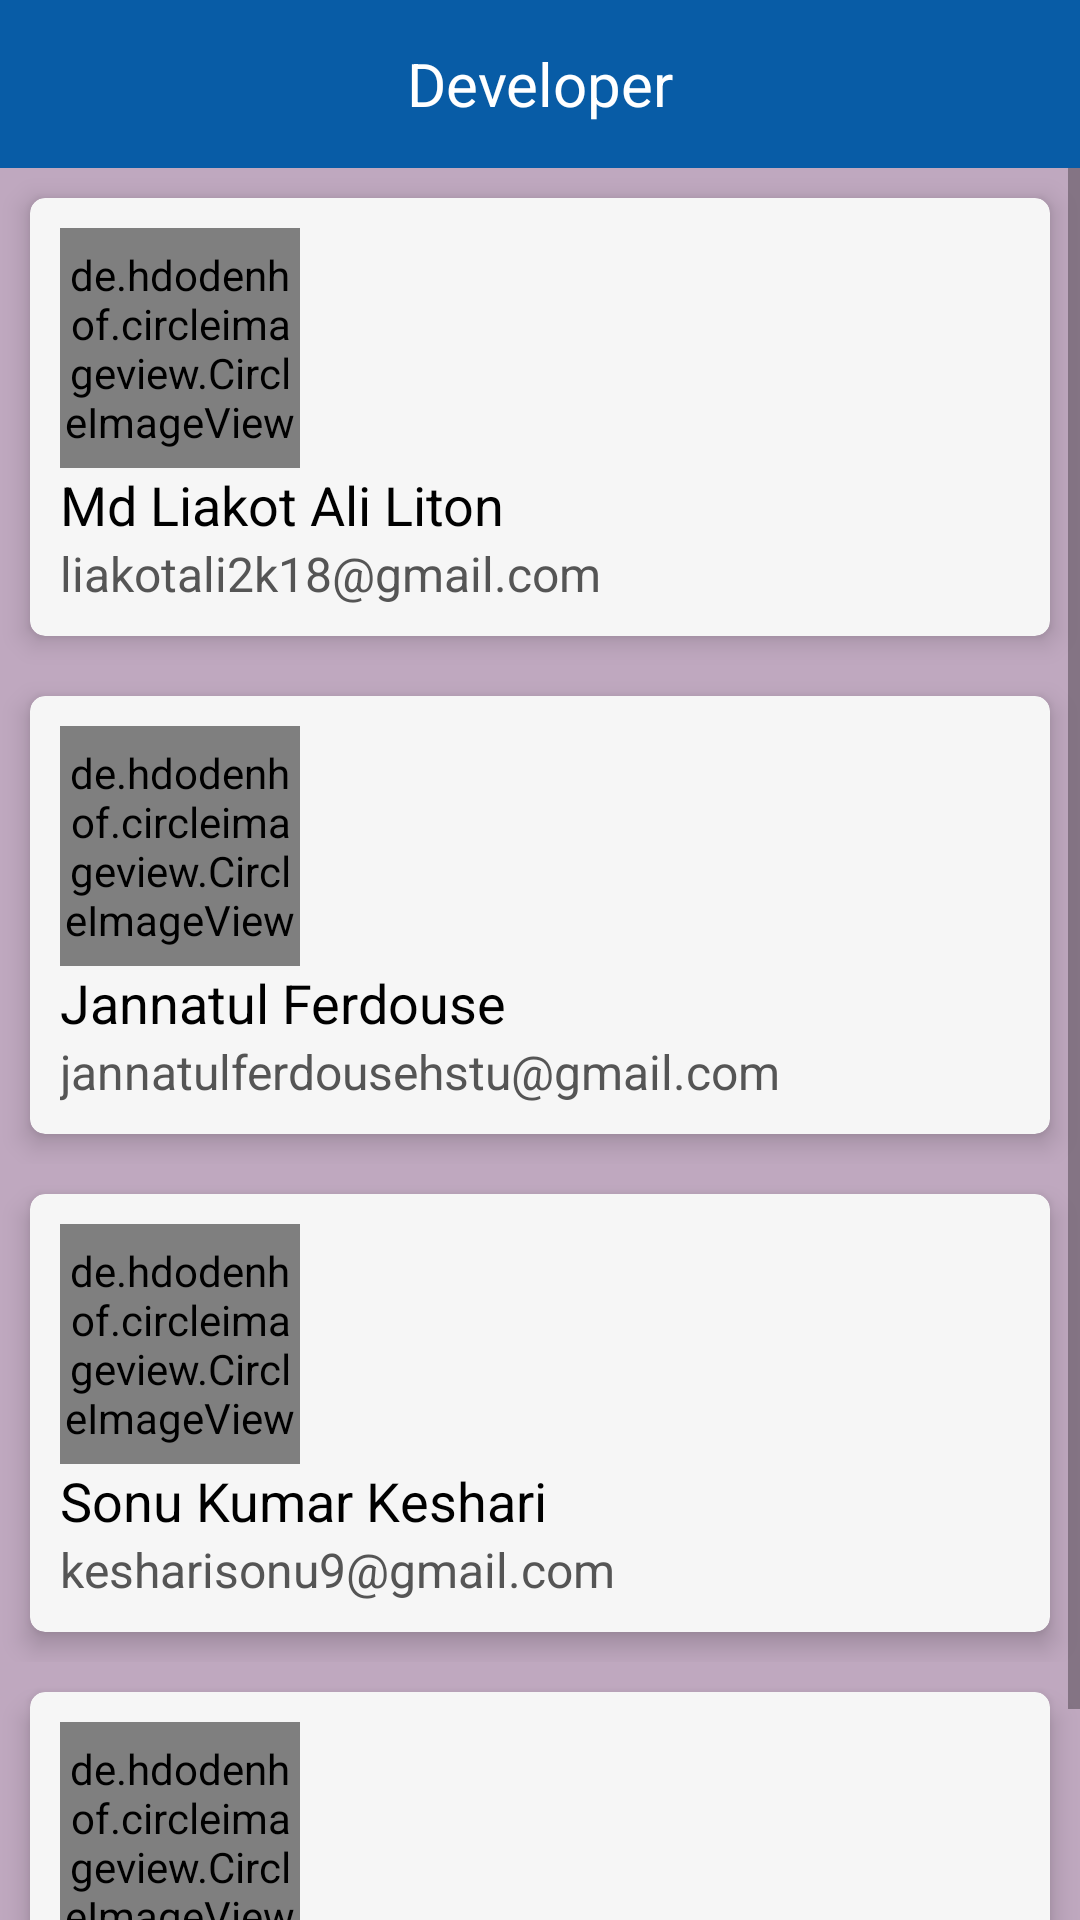

Write the Android layout XML for this screen, with the resource values it uses.
<!-- AndroidManifest.xml: application theme CustomAppTheme -->
<!-- res/layout/activity_about_us.xml -->
<?xml version="1.0" encoding="utf-8"?>
<LinearLayout xmlns:android="http://schemas.android.com/apk/res/android"
    xmlns:app="http://schemas.android.com/apk/res-auto"
    xmlns:tools="http://schemas.android.com/tools"
    android:layout_width="match_parent"
    android:layout_height="match_parent"
    android:orientation="vertical"
    tools:context=".ActivityAboutUs">

    <androidx.appcompat.widget.Toolbar
        android:id="@+id/aboutUsToolbar"
        android:layout_width="match_parent"
        android:layout_height="wrap_content"
        android:background="@color/toolbar_background"
        android:minHeight="?attr/actionBarSize"
        android:theme="?attr/actionBarTheme">

        <TextView
            android:layout_width="wrap_content"
            android:layout_height="match_parent"
            android:layout_gravity="center"
            android:text="Developer"
            android:textColor="@color/toolbar_text"
            android:textSize="@dimen/toolbar_text" />
    </androidx.appcompat.widget.Toolbar>

    <ScrollView
        android:layout_width="match_parent"
        android:layout_height="match_parent"
        android:background="@color/body_background">

        <LinearLayout
            android:layout_width="match_parent"
            android:layout_height="wrap_content"
            android:orientation="vertical" >

            <LinearLayout
                android:layout_width="match_parent"
                android:layout_height="match_parent"
                android:orientation="vertical">

                <androidx.cardview.widget.CardView
                    android:layout_width="match_parent"
                    android:layout_height="wrap_content"
                    android:layout_margin="@dimen/lay_pad"
                    android:padding="@dimen/inner_pad"
                    app:cardBackgroundColor="@color/item_background"
                    app:cardCornerRadius="@dimen/inner_pad"
                    app:cardElevation="@dimen/inner_pad">

                    <LinearLayout
                        android:layout_width="match_parent"
                        android:layout_height="wrap_content"
                        android:orientation="vertical"
                        android:padding="@dimen/lay_pad">

                        <de.hdodenhof.circleimageview.CircleImageView
                            android:id="@+id/imageVdiew1"
                            android:layout_width="80sp"
                            android:layout_height="80sp"
                            android:src="@drawable/picture_liakot1"
                            app:civ_border_color="@color/picture_border"
                            app:civ_border_width="@dimen/picture_border" />

                        <TextView
                            android:id="@+id/textViedw72"
                            android:layout_width="wrap_content"
                            android:layout_height="wrap_content"
                            android:text="Md Liakot Ali Liton"
                            android:textColor="@color/black"
                            android:textSize="@dimen/normal_text" />

                        <TextView
                            android:id="@+id/textVdiew82"
                            android:layout_width="wrap_content"
                            android:layout_height="wrap_content"
                            android:text="liakotali2k18@gmail.com"
                            android:textColor="@color/dark_gray"
                            android:textSize="@dimen/small_text" />
                    </LinearLayout>

                </androidx.cardview.widget.CardView>

            </LinearLayout>

            <LinearLayout
                android:layout_width="match_parent"
                android:layout_height="wrap_content"
                android:orientation="vertical">

                <androidx.cardview.widget.CardView
                    android:layout_width="match_parent"
                    android:layout_height="wrap_content"
                    android:layout_margin="@dimen/lay_pad"
                    android:padding="@dimen/inner_pad"
                    app:cardBackgroundColor="@color/item_background"
                    app:cardCornerRadius="@dimen/inner_pad"
                    app:cardElevation="@dimen/inner_pad">

                    <LinearLayout
                        android:layout_width="match_parent"
                        android:layout_height="wrap_content"
                        android:orientation="vertical"
                        android:padding="@dimen/lay_pad">

                        <de.hdodenhof.circleimageview.CircleImageView
                            android:id="@+id/imageView"
                            android:layout_width="80sp"
                            android:layout_height="80sp"
                            android:src="@drawable/picture_jannat"
                            app:civ_border_color="@color/picture_border"
                            app:civ_border_width="@dimen/picture_border" />

                        <TextView
                            android:id="@+id/textView7"
                            android:layout_width="wrap_content"
                            android:layout_height="wrap_content"
                            android:text="Jannatul Ferdouse"
                            android:textColor="@color/black"
                            android:textSize="@dimen/normal_text" />

                        <TextView
                            android:id="@+id/textView8"
                            android:layout_width="wrap_content"
                            android:layout_height="wrap_content"
                            android:text="jannatulferdousehstu@gmail.com"
                            android:textColor="@color/dark_gray"
                            android:textSize="@dimen/small_text" />
                    </LinearLayout>

                </androidx.cardview.widget.CardView>
            </LinearLayout>

            <LinearLayout
                android:layout_width="match_parent"
                android:layout_height="wrap_content"
                android:orientation="vertical">

                <androidx.cardview.widget.CardView
                    android:layout_width="match_parent"
                    android:layout_height="wrap_content"
                    android:layout_margin="@dimen/lay_pad"
                    android:padding="@dimen/inner_pad"
                    app:cardBackgroundColor="@color/item_background"
                    app:cardCornerRadius="@dimen/inner_pad"
                    app:cardElevation="@dimen/inner_pad">

                    <LinearLayout
                        android:layout_width="match_parent"
                        android:layout_height="wrap_content"
                        android:orientation="vertical"
                        android:padding="@dimen/lay_pad">

                        <de.hdodenhof.circleimageview.CircleImageView
                            android:id="@+id/imageView2"
                            android:layout_width="80sp"
                            android:layout_height="80sp"
                            android:src="@drawable/picture_sonu"
                            app:civ_border_color="@color/picture_border"
                            app:civ_border_width="@dimen/picture_border" />

                        <TextView
                            android:id="@+id/textView724"
                            android:layout_width="wrap_content"
                            android:layout_height="wrap_content"
                            android:text="Sonu Kumar Keshari"
                            android:textColor="@color/black"
                            android:textSize="@dimen/normal_text" />

                        <TextView
                            android:id="@+id/textView83"
                            android:layout_width="wrap_content"
                            android:layout_height="wrap_content"
                            android:text="kesharisonu9@gmail.com"
                            android:textColor="@color/dark_gray"
                            android:textSize="@dimen/small_text" />
                    </LinearLayout>

                </androidx.cardview.widget.CardView>
            </LinearLayout>

            <LinearLayout
                android:layout_width="match_parent"
                android:layout_height="wrap_content"
                android:orientation="vertical">

                <androidx.cardview.widget.CardView
                    android:layout_width="match_parent"
                    android:layout_height="wrap_content"
                    android:layout_margin="@dimen/lay_pad"
                    android:padding="@dimen/inner_pad"
                    app:cardBackgroundColor="@color/item_background"
                    app:cardCornerRadius="@dimen/inner_pad"
                    app:cardElevation="@dimen/inner_pad">

                    <LinearLayout
                        android:layout_width="match_parent"
                        android:layout_height="wrap_content"
                        android:orientation="vertical"
                        android:padding="@dimen/lay_pad">

                        <de.hdodenhof.circleimageview.CircleImageView
                            android:id="@+id/imageView1"
                            android:layout_width="80sp"
                            android:layout_height="80sp"
                            android:src="@drawable/picture_umar"
                            app:civ_border_color="@color/picture_border"
                            app:civ_border_width="@dimen/picture_border" />

                        <TextView
                            android:id="@+id/textView72"
                            android:layout_width="wrap_content"
                            android:layout_height="wrap_content"
                            android:text="Umar Rabiu El-yakub"
                            android:textColor="@color/black"
                            android:textSize="@dimen/normal_text" />

                        <TextView
                            android:id="@+id/textView82"
                            android:layout_width="wrap_content"
                            android:layout_height="wrap_content"
                            android:text="urelyakub@gmail.com"
                            android:textColor="@color/dark_gray"
                            android:textSize="@dimen/small_text" />
                    </LinearLayout>

                </androidx.cardview.widget.CardView>

            </LinearLayout>
        </LinearLayout>
    </ScrollView>

</LinearLayout>
<!-- resources referenced by this layout -->
<resources>
  <color name="black">#FF000000</color>
  <color name="body_background">#BFA8BF</color>
  <color name="dark_gray">#555555</color>
  <color name="item_background">#F6F6F6</color>
  <color name="picture_border">#BFA8BF</color>
  <color name="toolbar_background">#085CA6</color>
  <color name="toolbar_text">#FFFFFF</color>
  <dimen name="inner_pad">5sp</dimen>
  <dimen name="lay_pad">10sp</dimen>
  <dimen name="normal_text">18sp</dimen>
  <dimen name="picture_border">2sp</dimen>
  <dimen name="small_text">16sp</dimen>
  <dimen name="toolbar_text">20sp</dimen>
  <!-- drawable picture_jannat: jpg bitmap (drawable, 110501 bytes) -->
  <!-- drawable picture_liakot1: jpg bitmap (drawable, 459510 bytes) -->
  <!-- drawable picture_sonu: jpg bitmap (drawable, 113116 bytes) -->
  <!-- drawable picture_umar: jpg bitmap (drawable, 44041 bytes) -->
  <style name="CustomAppTheme" parent="@style/Theme.MaterialComponents.Light.NoActionBar">
          <item name="android:statusBarColor">@color/toolbar_background</item>
          <item name="android:windowLightStatusBar">true</item>
          <item name="progressBarStyle">@color/purple_700</item>
      </style>
  <color name="purple_700">#FF3700B3</color>
</resources>
